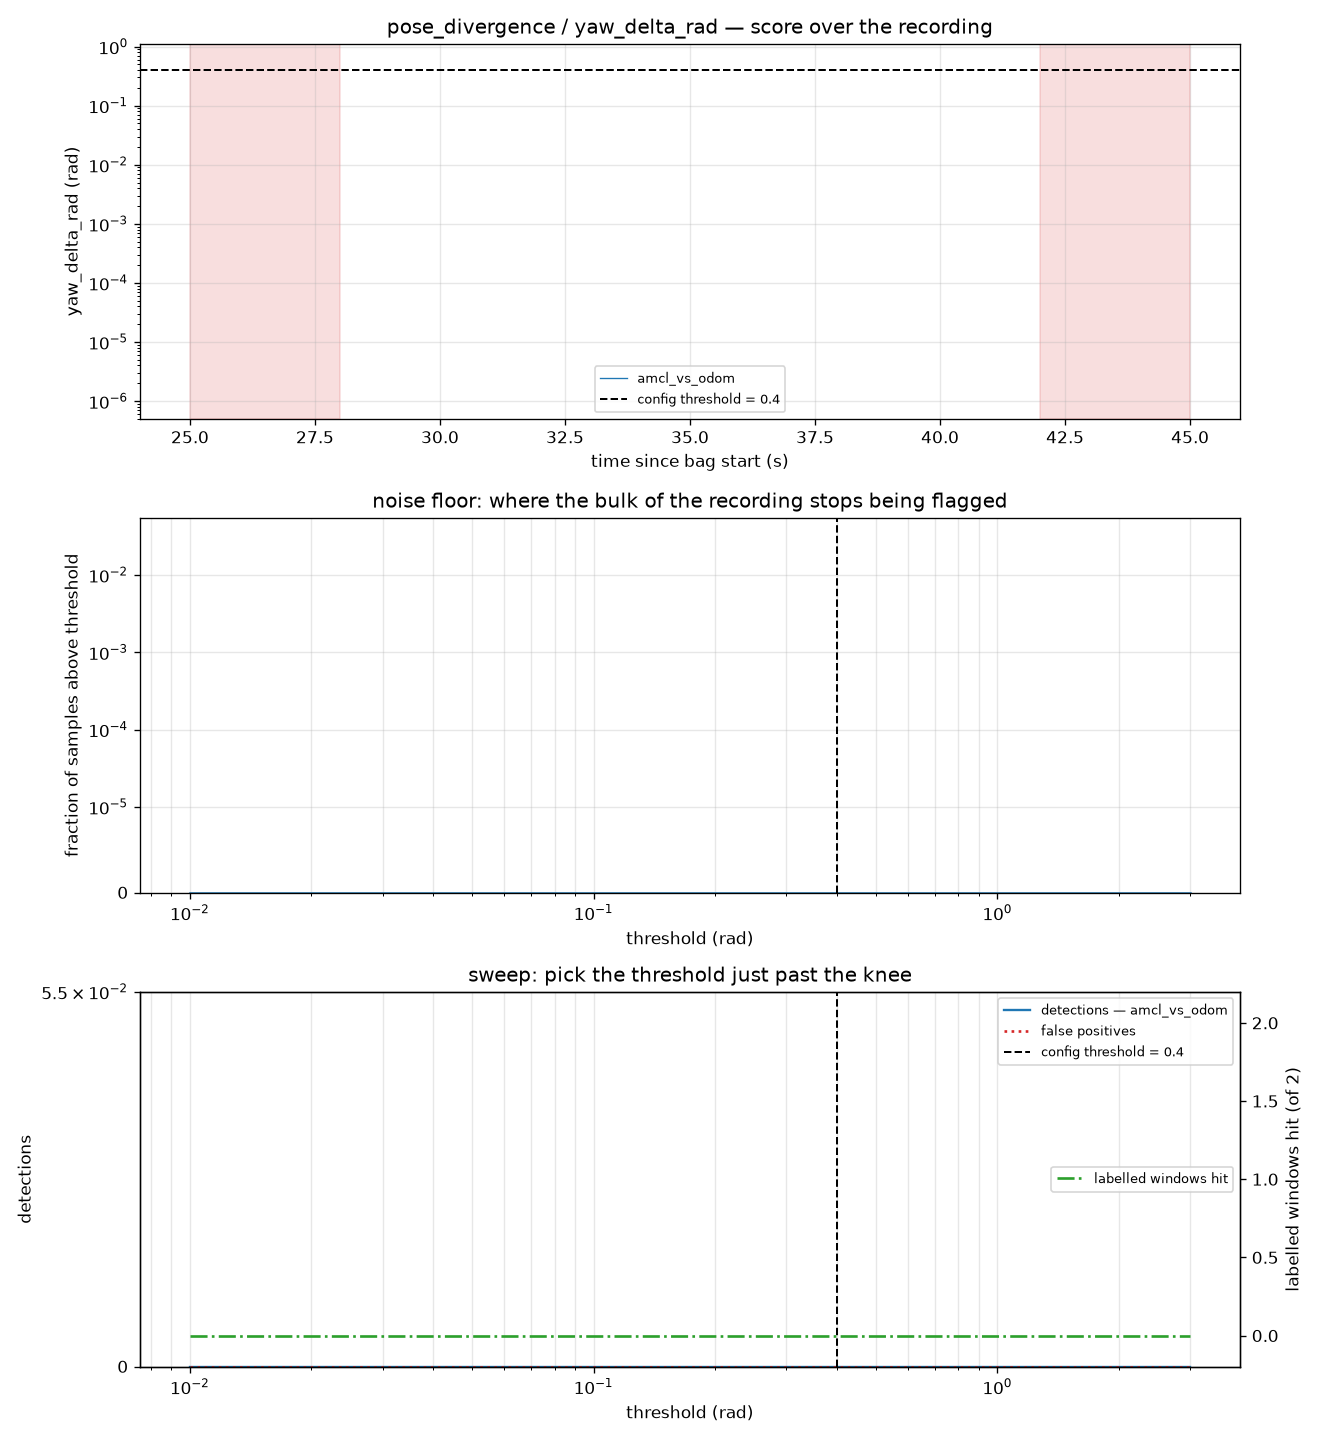

The file beside this chart, header and first rows:
threshold, n_detections, n_amcl_vs_odom, frac_samples_over, flagged_s, n_false_positive, n_windows_hit
0.01, 0, 0, 0, 0.0000, 0, 0
0.01102, 0, 0, 0, 0.0000, 0, 0
0.01213, 0, 0, 0, 0.0000, 0, 0
0.01336, 0, 0, 0, 0.0000, 0, 0
0.01472, 0, 0, 0, 0.0000, 0, 0
0.01622, 0, 0, 0, 0.0000, 0, 0
0.01786, 0, 0, 0, 0.0000, 0, 0
0.01967, 0, 0, 0, 0.0000, 0, 0
0.02167, 0, 0, 0, 0.0000, 0, 0
0.02387, 0, 0, 0, 0.0000, 0, 0
0.02629, 0, 0, 0, 0.0000, 0, 0
0.02896, 0, 0, 0, 0.0000, 0, 0
0.0319, 0, 0, 0, 0.0000, 0, 0
0.03514, 0, 0, 0, 0.0000, 0, 0
0.03871, 0, 0, 0, 0.0000, 0, 0
0.04264, 0, 0, 0, 0.0000, 0, 0
0.04696, 0, 0, 0, 0.0000, 0, 0
0.05173, 0, 0, 0, 0.0000, 0, 0
0.05698, 0, 0, 0, 0.0000, 0, 0
0.06276, 0, 0, 0, 0.0000, 0, 0
0.06914, 0, 0, 0, 0.0000, 0, 0
0.07615, 0, 0, 0, 0.0000, 0, 0
0.08388, 0, 0, 0, 0.0000, 0, 0
0.0924, 0, 0, 0, 0.0000, 0, 0
0.1018, 0, 0, 0, 0.0000, 0, 0
0.1121, 0, 0, 0, 0.0000, 0, 0
0.1235, 0, 0, 0, 0.0000, 0, 0
0.136, 0, 0, 0, 0.0000, 0, 0
0.1498, 0, 0, 0, 0.0000, 0, 0
0.165, 0, 0, 0, 0.0000, 0, 0
0.1818, 0, 0, 0, 0.0000, 0, 0
0.2002, 0, 0, 0, 0.0000, 0, 0
0.2206, 0, 0, 0, 0.0000, 0, 0
0.2429, 0, 0, 0, 0.0000, 0, 0
0.2676, 0, 0, 0, 0.0000, 0, 0
0.2948, 0, 0, 0, 0.0000, 0, 0
0.3247, 0, 0, 0, 0.0000, 0, 0
0.3576, 0, 0, 0, 0.0000, 0, 0
0.3939, 0, 0, 0, 0.0000, 0, 0
0.4339, 0, 0, 0, 0.0000, 0, 0
0.478, 0, 0, 0, 0.0000, 0, 0
0.5265, 0, 0, 0, 0.0000, 0, 0
0.5799, 0, 0, 0, 0.0000, 0, 0
0.6388, 0, 0, 0, 0.0000, 0, 0
0.7036, 0, 0, 0, 0.0000, 0, 0
0.7751, 0, 0, 0, 0.0000, 0, 0
0.8537, 0, 0, 0, 0.0000, 0, 0
0.9404, 0, 0, 0, 0.0000, 0, 0
1.036, 0, 0, 0, 0.0000, 0, 0
1.141, 0, 0, 0, 0.0000, 0, 0
1.257, 0, 0, 0, 0.0000, 0, 0
1.384, 0, 0, 0, 0.0000, 0, 0
1.525, 0, 0, 0, 0.0000, 0, 0
1.68, 0, 0, 0, 0.0000, 0, 0
1.85, 0, 0, 0, 0.0000, 0, 0
2.038, 0, 0, 0, 0.0000, 0, 0
2.245, 0, 0, 0, 0.0000, 0, 0
2.473, 0, 0, 0, 0.0000, 0, 0
2.724, 0, 0, 0, 0.0000, 0, 0
3, 0, 0, 0, 0.0000, 0, 0
